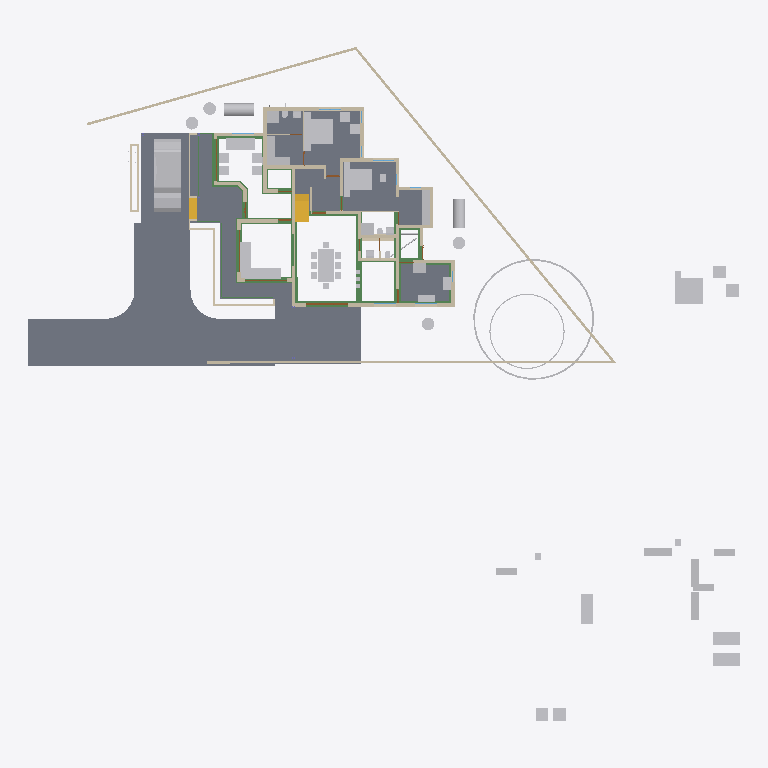
Plan cut of the same IFC building model at storey 'GF' (level 0.10 m, cut at 1.50 m), seen from above with north up, elements coloured by IFC class: 58 other elements (light grey), 42 walls (beige), 28 beams (green), 10 slabs (grey), 4 doors (brown), 2 stair flights (yellow). Cut surfaces are drawn darker.
Extent 50.8 m × 48.1 m × 10.9 m (x, y, z). Storeys (7): Footing at -0.72 m; 00 at 0.00 m; GF-Plumbing at 0.00 m; GF at 0.10 m; GF Lintel at 2.55 m; FF at 3.60 m; SF at 6.45 m. Elements (682): 188 IfcWall, 150 IfcBeam, 125 IfcColumn, 50 IfcFurniture, 27 IfcPipeSegment, 23 IfcDoor, 23 IfcRailing, 23 IfcWindow, 17 IfcSlab, 16 IfcSanitaryTerminal, 8 IfcRoof, 8 IfcSolarDevice.

HEADER;
FILE_DESCRIPTION(('ViewDefinition[DesignTransferView]'),'2;1');
FILE_NAME('AnilIFC.ifc','2025-05-28T17:00:28+05:30',(''),(''),'IfcOpenShell 0.8.2','Bonsai 0.8.2','');
FILE_SCHEMA(('IFC4X3'));
ENDSEC;
DATA;
#1=IFCPROJECT('0$WNUybvfAYORhaB4XNFsz',$,'My Project',$,$,$,$,(#14,#26),#9);
#30=IFCSITE('3M0IN1zgbAER3qQbvbHEyN',$,'My Site',$,$,#21593,$,$,$,$,$,$,$,$);
#2446=IFCSITE('1Q_c7uVcTCngKTLSlSECoW',$,'Site',$,$,#21603,#2459,$,$,$,$,$,$,$);
#36=IFCBUILDING('1$IA7hdqP7iPKszbJPMQXv',$,'My Building',$,$,#21598,$,$,$,$,$,$);
#42=IFCBUILDINGSTOREY('2kIwN_l2HEff17hxWulS$t',$,'00',$,$,#21448,$,$,$,$);
#96=IFCBUILDINGSTOREY('1ytHU9NMr9xuhR6nOuParS',$,'GF',$,$,#213466,$,$,$,$);
#113=IFCBUILDINGSTOREY('02Wk4pOKz6S8OjqfsSxw3f',$,'FF',$,$,#212981,$,$,$,$);
#12120=IFCBUILDINGSTOREY('30jjxh13H5ZfRPWBSBUv3P',$,'GF Lintel',$,$,#205699,$,$,$,$);
#63201=IFCBUILDINGSTOREY('29$z2S3$n8RvRPKj7iW$sZ',$,'SF',$,$,#63429,$,$,$,$);
#108970=IFCBUILDINGSTOREY('3iWuMSe1v7khUzkZ98yZ0Z',$,'Footing',$,$,#108991,$,$,$,$);
#147287=IFCBUILDINGSTOREY('2KbWokeHD6$ezCcWwHlXSS',$,'GF-Plumbing',$,$,#147303,$,$,$,$);
#102656=IFCSLAB('0PC2wOFKfA58MASSpvqWe1',$,'Slab',$,$,#214566,#102677,$,$);
#15926=IFCSLAB('0jKIsjEsnD1OzlWHdbrHaP',$,'Slab',$,$,#214471,#15940,$,$);
#97744=IFCSLAB('0E04lLiun5mhNbrsItVqGw',$,'Slab',$,$,#214526,#97765,$,$);
#97782=IFCSLAB('2H_RNqbb95NBqUBEz4KwU3',$,'Slab',$,$,#214531,#97803,$,$);
#144964=IFCSLAB('26vf0ogu9C3812sFdsj2Hs',$,'Slab',$,$,#217441,#144979,$,$);
#155018=IFCSLAB('10n62fAh17LfjHSjB4D384',$,'Slab',$,$,#217446,#155029,$,$);
#9759=IFCVEHICLE('1oADfEVWn0tPCUY0EM8eBG',$,'Vehicle',$,$,#44509,#9791,$,$);
#200045=IFCSLAB('22JovtuMj0thdM9sQLc68P',$,'Slab',$,$,#217456,#200056,$,$);
#207028=IFCSLAB('1vHk_ADTL0nR6_Ud9YvFeb',$,'Slab',$,$,#217431,#207039,$,$);
#14987=IFCWALL('3QvJTaeo13jR4q00Btfvpq',$,'Wall',$,$,#70690,#14998,$,$);
#18400=IFCFURNITURE('1R50XvKDL8EfbTnGY_njcY',$,'Furniture',$,$,#213566,#18399,$,$);
#15105=IFCWALL('2$tbsWQJT3PftHdFdSZRzF',$,'Wall',$,$,#70658,#15116,$,$);
#18901=IFCFURNITURE('24hcVyXrH4tf35GE4proyw',$,'Furniture',$,$,#213496,#18900,$,$);
#25612=IFCFURNITURE('2akChVyKvEohXfhOaKw10T',$,'Furniture',$,$,#213536,#25644,$,$);
#18777=IFCFURNITURE('1aP3zeWsL0ZQXEuRipuWXs',$,'Furniture',$,$,#213651,#18776,$,$);
#14884=IFCWALL('0MuvIxI8bFFxmzWw1hEsL7',$,'Wall',$,$,#70633,#14890,$,$);
#76381=IFCGEOGRAPHICELEMENT('2pfiLi3vv79x_8U6RE3CYp',$,'GeographicElement',$,$,#76413,#76449,$,$);
#25270=IFCFURNITURE('1LH09B9mjBF9cFS_bJydOX',$,'Furniture',$,$,#214486,#25301,$,$);
#146703=IFCSLAB('1DExnYGNnEN8upuMhsRnr$',$,'Slab',$,$,#217451,#146714,$,$);
#604=IFCWALL('0vQHFjq6DDjRfeuf4$xxQH',$,'Wall',$,$,#214786,#615,$,$);
#10353=IFCSTAIRFLIGHT('2Zm0rZgTbDdgxMEp5bq$9_',$,'StairFlight',$,$,#213636,#10385,$,12,11,0.183333337306976,0.150000005960464,.STRAIGHT.);
#204209=IFCTANK('3q6lEx8ZHBQhgG6s0DuiFc',$,'Tank',$,$,#204313,#204221,$,$);
#149790=IFCBEAM('1a$n3x3YjFg97HuR3xHsyR',$,'Beam',$,$,#152152,#149801,$,$);
#188=IFCWALL('1PzxetMNn7avsyHCxKbrs1',$,'Wall',$,$,#214756,#199,$,$);
#17678=IFCFURNITURE('2bin7WsULDjPeLfYKRFVAv',$,'Furniture',$,$,#213631,#17677,$,$);
#17233=IFCFURNITURE('0T3ErBLYfCbANjLJsek21j',$,'Furniture.012',$,$,#213621,#17232,$,$);
#18864=IFCFURNITURE('3pKgwG2ITCbQ1PcX8XbhFK',$,'Furniture',$,$,#213626,#18863,$,$);
#17628=IFCFURNITURE('17qZxJfnjAUwxgeyWuttn3',$,'Furniture',$,$,#213501,#17627,$,$);
#204314=IFCTANK('0xrqd_jgXCwP7slnJ3Jh45',$,'Tank',$,$,#204344,#204328,$,$);
#299=IFCWALL('3YOHcsAdT3PO$57Bo2wlO0',$,'Wall',$,$,#214781,#310,$,$);
#516=IFCWALL('0kHakQ$Fb8lPUKd_GxCfr6',$,'Wall',$,$,#214806,#527,$,$);
#423=IFCWALL('1yZ5GwNe15fArSzrc3cNGE',$,'Wall',$,$,#214811,#434,$,$);
#25314=IFCFURNITURE('0Rgq7HzdzEhvU_dNff47Wu',$,'Furniture',$,$,#213531,#25343,$,$);
#153032=IFCBEAM('0Lg9H3X11CLvuYUlttgRuM',$,'Beam',$,$,#153747,#153043,$,$);
#141599=IFCBEAM('1z5iZfILrC$B8_t72NxpMW',$,'Beam',$,$,#218087,#141610,$,$);
#74869=IFCGEOGRAPHICELEMENT('3qyTpdBrLCaxCPBVEhKmZp',$,'GeographicElement',$,$,#76320,#74901,$,$);
#29358=IFCWALL('3U3_2IE6LES8tAXzbZT3By',$,'Wall',$,$,#214856,#29370,$,$);
#16799=IFCFURNITURE('055N_$xmX9ZQbc0CYFtvE3',$,'Furniture',$,$,#213571,#16798,$,$);
#17096=IFCFURNITURE('0yYwZAg3jFQvkxBxQ0MGp1',$,'Furniture',$,$,#213576,#17095,$,$);
#18669=IFCFURNITURE('0_rDbuDo58VxsMmqMXWGXl',$,'Furniture',$,$,#213581,#18668,$,$);
#1217=IFCWALL('2Q5YCkzor9Ngjftvgr0hJV',$,'Wall',$,$,#214881,#1228,$,$);
#25122=IFCFURNITURE('0eMwo17SHA2AtkijqvowIK',$,'Furniture',$,$,#213641,#25153,$,$);
#154500=IFCBEAM('080XFfqrn6FfLsy8Inj5Im',$,'Beam',$,$,#154551,#154511,$,$);
#151408=IFCBEAM('11UmVD6Hv2zOoPXsLeu2$6',$,'Beam',$,$,#218179,#151419,$,$);
#454=IFCWALL('1cEUYXkQ18g8A2AkmtiTwk',$,'Wall',$,$,#214886,#465,$,$);
#17439=IFCFURNITURE('076SYXiXP7jhnOyre$gCoP',$,'Furniture',$,$,#213486,#17438,$,$);
#17365=IFCFURNITURE('0Tjm9jror8bPxG689sHAj8',$,'Furniture',$,$,#213601,#17364,$,$);
#6545=IFCSTAIRFLIGHT('3mjK21MVj5Wxp88atmNL9l',$,'StairFlight',$,$,#60989,#6544,$,2,1,0.150000005960464,0.25,.STRAIGHT.);
#25161=IFCFURNITURE('3ia0j471fEl9_3EcPDtlMf',$,'Furniture',$,$,#213526,#29497,$,$);
#154579=IFCBEAM('1PLUaeYxr8p9h7F8BQJXhz',$,'Beam',$,$,#155138,#154590,$,$);
#19988=IFCWALL('1w6VKMxRj2hObZ_QLhIAvk',$,'Wall',$,$,#214776,#19999,$,$);
#150465=IFCBEAM('3oiz4vW992SAq93f3Yx8gc',$,'Beam',$,$,#218332,#150476,$,$);
#842=IFCWALL('3BP$Kj7eL8rfLzufr5wfXy',$,'Wall',$,$,#214816,#853,$,$);
#17513=IFCFURNITURE('0VTCb1Evn558OH68N69Eaz',$,'Furniture',$,$,#213606,#17512,$,$);
#18827=IFCFURNITURE('0zixzxSUv7NBPjkhBn6BwL',$,'Furniture',$,$,#213491,#18826,$,$);
#25356=IFCSANITARYTERMINAL('0DGlzq0Xv7KwIjCvA14zlk',$,'SanitaryTerminal',$,$,#214921,#25369,$,$);
#57461=IFCWALL('22p$gjPlf4_fmH50hLiwEg',$,'Wall',$,$,#165724,#57472,$,$);
#17045=IFCFURNITURE('3keQdM9i5FJ9JBwmsM_Qg3',$,'Furniture',$,$,#213586,#17044,$,$);
#17328=IFCFURNITURE('3InpbPAMj2MBzrSOMYlvHV',$,'Furniture',$,$,#213591,#17327,$,$);
#23313=IFCSANITARYTERMINAL('2AQwLasl50KvvqUmlCa0I7',$,'SanitaryTerminal',$,$,#214841,#23345,$,$);
#144998=IFCSLAB('32xDgTD3b17PKhJCvtkc6X',$,'Slab',$,$,#217436,#145009,$,$);
#38948=IFCWALL('0ipxxeBA962ABePks$Jpav',$,'Wall',$,$,#166017,#38979,$,$);
#154183=IFCBEAM('0Yihe8znn258ntGVME035D',$,'Beam',$,$,#218258,#154194,$,$);
#85080=IFCELECTRICAPPLIANCE('3r3ymMflv8O8jCD$O86PPW',$,'ElectricAppliance',$,$,#214506,#85111,$,$);
#18714=IFCFURNITURE('0sWiAZchD9CQr_lkdFZUTW',$,'Furniture',$,$,#213596,#18713,$,$);
#73000=IFCWALL('3z7g50jMX4Rh8$1_kKCMxL',$,'Wall',$,$,#165780,#73011,$,$);
#204391=IFCTANK('2pDktfyT55gPAnZ5QEFKIh',$,'Tank',$,$,#205807,#204405,$,$);
#204448=IFCTANK('2XuM8U4THAKP3h6VA8fL$c',$,'Tank',$,$,#205817,#204462,$,$);
#204417=IFCTANK('0_px9uMVP1dAH9R0Cr5xQq',$,'Tank',$,$,#205812,#204431,$,$);
#204345=IFCTANK('3jsxGxAp58sw79OAt0NNOi',$,'Tank',$,$,#205802,#204359,$,$);
#57537=IFCWALL('0RVWYaWSX1oeXNJZV9D28p',$,'Wall',$,$,#165897,#57548,$,$);
#86224=IFCSANITARYTERMINAL('2biCU27_zEgBtPNwtE6wvd',$,'SanitaryTerminal',$,$,#214966,#86256,$,$);
#699=IFCWALL('1YEXD_311BPxR14yKIlEMz',$,'Wall',$,$,#214771,#710,$,$);
#130=IFCWALL('04CHTr6Lj4wPvBnmyPYJ6Z',$,'Wall',$,$,#214751,#138,$,$);
#154273=IFCBEAM('1XRnEmK9H0BQ9w5Vz4gh4C',$,'Beam',$,$,#154322,#154284,$,$);
#82229=IFCWALL('1dZywMfXH8hBJcwgdnriym',$,'Wall',$,$,#214791,#82266,$,$);
#392=IFCWALL('3Qya9ZYJP97B1xsfIiUBer',$,'Wall',$,$,#214821,#403,$,$);
#1440=IFCWALL('3GLM2Z4Pf1HOc7RaVPeooN',$,'Wall',$,$,#214861,#1451,$,$);
#142134=IFCBEAM('14qZT0W4L2H8jVZf6E8d6q',$,'Beam',$,$,#218480,#142145,$,$);
#1892=IFCWALL('2btlAvQzb6KvChKkPyT1tL',$,'Wall',$,$,#214991,#1903,$,$);
#86279=IFCELECTRICAPPLIANCE('1lTy1pOgr4efy1fl4xNZg$',$,'ElectricAppliance',$,$,#214911,#86311,$,$);
#4273=IFCWALL('1oh7zEnUH4yxmpd05lCSWC',$,'Wall',$,$,#214851,#4284,$,$);
#22214=IFCFURNITURE('0KTzOcFqX39OX7TZqBe6XZ',$,'Furniture',$,$,#213516,#22227,$,$);
#22327=IFCFURNITURE('2JUXPztkjFqBln5k4xn9m1',$,'Furniture',$,$,#213506,#22340,$,$);
#22388=IFCFURNITURE('31n1J_$I57pu5jDAm8k1r8',$,'Furniture',$,$,#213656,#22401,$,$);
#22421=IFCFURNITURE('2zy8cDFfn09g6xCglxdYzf',$,'Furniture',$,$,#213661,#22434,$,$);
#150004=IFCBEAM('0Wq3PonavD4woKKxMkERIJ',$,'Beam',$,$,#218240,#150015,$,$);
#1756=IFCWALL('1k48VKPdv0Vg_oNqsf$EZh',$,'Wall',$,$,#214766,#1767,$,$);
#149583=IFCBEAM('0jjyRdsLz72vam6tv77R1y',$,'Beam',$,$,#154784,#149594,$,$);
#138833=IFCWALL('28JS9ZVTrCrhN46P$xeur9',$,'Wall',$,$,#203845,#138844,$,$);
#22162=IFCFURNITURE('1HAj9Qqb15fxKqqLnUY5tx',$,'Furniture',$,$,#213511,#22194,$,$);
#22355=IFCFURNITURE('1ER_YDI7H04eJegewwbPZx',$,'Furniture',$,$,#213521,#22368,$,$);
#153761=IFCBEAM('0JE0A_M8D9_egBrIEG$q7Y',$,'Beam',$,$,#153823,#153772,$,$);
#1657=IFCWALL('1k5DFfksL0DBm8B9dpCj$F',$,'Wall',$,$,#214761,#1668,$,$);
#203639=IFCBEAM('27gWilPZbAdwC6C_lbC_HJ',$,'Beam',$,$,#204937,#203650,$,$);
#12250=IFCDOOR('2BRBKprhj7ox11yrDLu5ws',$,'Door',$,$,#112401,#36046,$,$,$,$,$,$);
#203391=IFCBEAM('2U3cZlwZDD7fjBU6g6wJMw',$,'Beam',$,$,#203474,#203402,$,$);
#203739=IFCBEAM('3j2TBnNUr6rw22fCpcS01U',$,'Beam',$,$,#204781,#203750,$,$);
#48854=IFCBEAM('3U47t32W1D9x3RIjIi17rc',$,'Beam',$,$,#213691,#48865,$,$);
#150234=IFCBEAM('2B8XZeXov5DwUqjkCLUQAb',$,'Beam',$,$,#218069,#150245,$,$);
#154992=IFCBEAM('14zvi$Bpb4xwFJ3Mb45n0x',$,'Beam',$,$,#155143,#155003,$,$);
#150491=IFCBEAM('2osefDFyT39RvPBFJKNEEC',$,'Beam',$,$,#218314,#150502,$,$);
#152267=IFCBEAM('0fm6yBtbr6jhrDshJ366vP',$,'Beam',$,$,#202857,#152278,$,$);
#945=IFCWALL('3f0b5i_z5A1wo_s5RrCXKn',$,'Wall',$,$,#214746,#956,$,$);
#268=IFCWALL('2RgLl6fRz15frDI_PC4t9e',$,'Wall',$,$,#214846,#279,$,$);
#25382=IFCSANITARYTERMINAL('2vD3tSgcTBU8lPnKKbK96B',$,'SanitaryTerminal',$,$,#214926,#25395,$,$);
#25460=IFCSANITARYTERMINAL('0u$EF64DX2vwQITCsVFWKX',$,'SanitaryTerminal',$,$,#214956,#25473,$,$);
#59003=IFCWALL('0QbKQ4QwXCE91xtueIIBH_',$,'Wall',$,$,#165935,#59014,$,$);
#65015=IFCBEAM('1H_xJU4fn99g6PolxbP1In',$,'Beam',$,$,#214196,#65026,$,$);
#1172=IFCWALL('2GwPRnCnz058ACz_ZbcJ05',$,'Wall',$,$,#214801,#1183,$,$);
#23233=IFCSANITARYTERMINAL('0AyAwyofT05v1O_NxO0jH2',$,'SanitaryTerminal',$,$,#214836,#23265,$,$);
#113194=IFCWALL('1WVu$Hs8fEuOKpLmv8LTuy',$,'Wall',$,$,#214896,#113205,$,$);
#153977=IFCBEAM('0TWa$AyqT83PWOB1D1JXxe',$,'Beam',$,$,#203610,#153988,$,$);
#53022=IFCBEAM('0lKseJo1n4YASRH6Y4ypCb',$,'Beam',$,$,#213706,#53033,$,$);
#57210=IFCWALL('3YfBuLdxrF$B0Hmh7k8yp1',$,'Wall',$,$,#165760,#57216,$,$);
#144717=IFCBEAM('2gxyEwCn948wb20WSxeeuS',$,'Beam',$,$,#144754,#144729,$,$);
#18632=IFCFURNITURE('2XUZmvobvC1gsAzioRJWb7',$,'Furniture',$,$,#213646,#18631,$,$);
#98113=IFCFURNITURE('10jljVhcr49Q09$4qRzO8T',$,'Furniture',$,$,#214536,#98129,$,$);
#149738=IFCBEAM('2kTlbqQmHDBAL4FBmYQKs0',$,'Beam',$,$,#151879,#149749,$,$);
#900=IFCWALL('1fOjCHp7n9IvAaRIenRr6l',$,'Wall',$,$,#214741,#911,$,$);
#98460=IFCFURNITURE('2o32gnRgj7JOnZ46_g1ygp',$,'Furniture',$,$,#214541,#98492,$,$);
#149764=IFCBEAM('2G8AAt3hP1hehEOyLELJeo',$,'Beam',$,$,#149900,#149775,$,$);
#209764=IFCWALL('0qBCl2ugT0JfvcYXuy7ufx',$,'Wall',$,$,#215006,#209776,$,$);
#17157=IFCFURNITURE('3SbcOvQD51GhDFdMrfJy7o',$,'Furniture',$,$,#213481,#17156,$,$);
#17715=IFCFURNITURE('1K5CC3v$51_RkeRHCfWF1K',$,'Furniture',$,$,#213611,#17714,$,$);
#18521=IFCFURNITURE('30UJjqf1X57hbrPqq67ADj',$,'Furniture',$,$,#213616,#18520,$,$);
#25207=IFCFURNITURE('2uCA7urEX5jwtO78eo2CJ0',$,'Furniture',$,$,#214476,#25220,$,$);
#25249=IFCFURNITURE('1SXHrIKEbF3Avs1_u_np1P',$,'Furniture',$,$,#214481,#25262,$,$);
#12800=IFCDOOR('39JD$kR8X0NPRTeSE4w5EH',$,'Door',$,$,#155270,#34459,$,$,$,$,$,$);
#34346=IFCDOOR('0OUxOPs7zFRAy3HKSliQuy',$,'Door',$,$,#112533,#34378,$,$,$,$,$,$);
#46961=IFCDOOR('05FZZvsyf959qcUkPSLQsf',$,'Door',$,$,#110698,#46992,$,$,$,$,$,$);
#573=IFCWALL('2Qu9Lk0Sn4FwvPmybXWNcw',$,'Wall',$,$,#214891,#584,$,$);
#36450=IFCWALL('1bzvSivc55Gu6ANT5eBo$k',$,'Wall',$,$,#215044,#36462,$,$);
#23273=IFCSANITARYTERMINAL('20JUjhvWbBRRjSV1SLXVka',$,'SanitaryTerminal',$,$,#214931,#23305,$,$);
#200453=IFCPIPESEGMENT('15qYvDSeXB4g_1US8UkKtX',$,'PipeSegment',$,$,#204901,#200487,$,.FLEXIBLESEGMENT.);
#201105=IFCWALL('3akkZCONn2Ve5yF4U7_f5I',$,'Wall',$,$,#214946,#201116,$,$);
#2056=IFCWALL('3m9H6N70nCXvzVOEeycG90',$,'Wall',$,$,#214916,#2067,$,$);
#19350=IFCWALL('1vmHNPZZf35A3$ZzlI3hrB',$,'Wall',$,$,#215380,#19361,$,$);
#25434=IFCSANITARYTERMINAL('2JE6HIrKjAm9pFdRxgG_wV',$,'SanitaryTerminal',$,$,#214961,#25447,$,$);
#154961=IFCBEAM('1M$X2N29PFLQx24Rv60e7t',$,'Beam',$,$,#217506,#154972,$,$);
#201226=IFCPIPESEGMENT('1Lf5d8x8DDYPi3Lxa8y_to',$,'PipeSegment',$,$,#210960,#201260,$,.FLEXIBLESEGMENT.);
#25408=IFCSANITARYTERMINAL('0qCZoCmrD1B9CO5Kg0plPw',$,'SanitaryTerminal',$,$,#214936,#25421,$,$);
#201014=IFCWALL('3WIbNLS754UOOY3WD4O$Nb',$,'Wall',$,$,#214941,#201025,$,$);
#2101=IFCWALL('31H7rpK8j5AxAH6BkyaHYJ',$,'Wall',$,$,#214831,#2112,$,$);
ENDSEC;